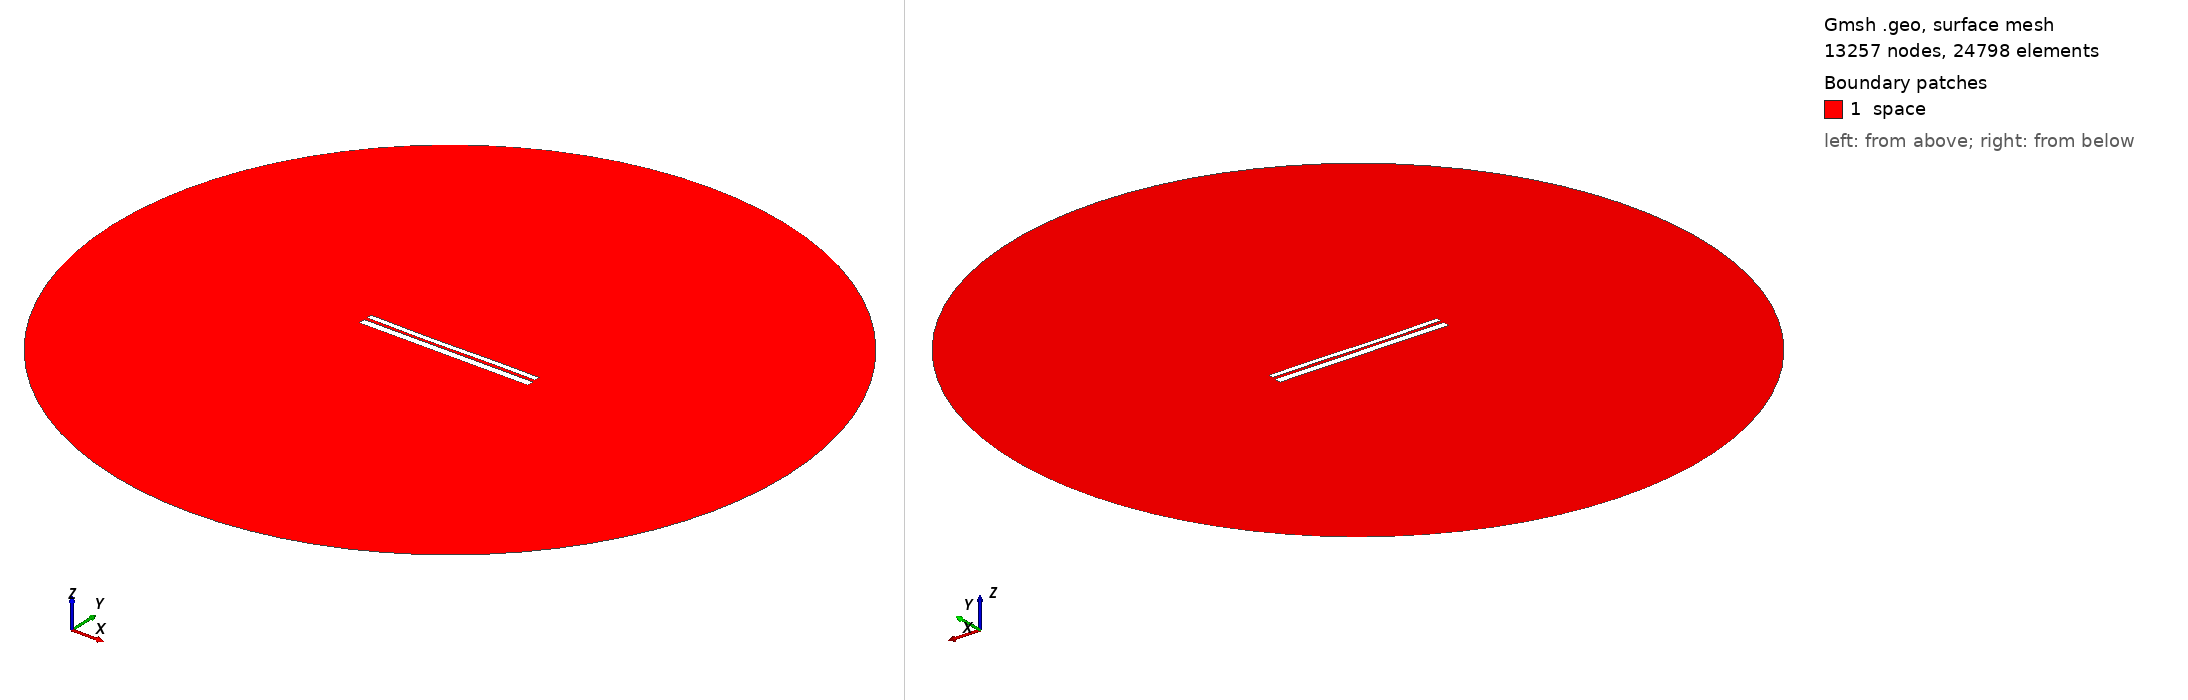

Gmsh geometry script, surface-meshed: 13257 nodes, 24798 surface elements. Boundary patches (legend numbers): 1 space. Left view from above one corner, right view from below the opposite corner. Legend entries are the model's physical surfaces. The drawing asked Gmsh for element sizes between 1% and 20% of the model's largest extent; the script's own settings can give other sizes.

=== 9503.geo (drawn) ===
//---------------------------------------
// Geometry kernel
//---------------------------------------

SetFactory("OpenCASCADE");



//---------------------------------------
// Parameters of the geometry
//---------------------------------------

// Overetch of the upper plate
overetch = 0.375;

// Distance between the plates
distance = 1.5;

// Discretization over the x axis (for the deformation)
nx = 50; 

// Length of the plate
L = 100 - overetch; 

// Number of modes
n = 4; 

// 1st mode coefficient
coeff(1) = -0.075;
beta(1) = 0.596864 * 3.1415926535 / L;

// 2nd mode coefficient
coeff(2) = -0.15;
beta(2) = 1.49418 * 3.1415926535 / L;

// 3rd mode coefficient
coeff(3) = -0.15;
beta(3) = 2.50025 * 3.1415926535 / L;

// 4th mode coefficient
coeff(4) = 0.0;
beta(4) = 3.49999 * 3.1415926535 / L;



//---------------------------------------
// Upper plate (deformed rectangle)
//---------------------------------------

// Coordiantes of the upper plate
xmin = -50;
xmax = 50 - overetch;

// Height of the upper plate
yheight = 4 - 2 * overetch;

// Indexes of the points
UpperID[] = {};
LowerID[] = {};
LeftID[] = {};
RightID[] = {};

// Point index
p = 1;

// Horizontal edges
For i In {1:nx}
    x = xmin + (i-1)*(xmax - xmin)/(nx-1);

    y_bottom = distance / 2 + overetch;
    For j In {1:n}
        C = (Cosh(beta(j)*L) + Cos(beta(j)*L)) / (Sinh(beta(j)*L) + Sin(beta(j)*L));
        y_bottom  = y_bottom + coeff(j) * (Cosh(beta(j)*(x+50)) - Cos(beta(j)*(x+50)) - C * (Sinh(beta(j)*(x+50)) - Sin(beta(j)*(x+50))));
    EndFor

    y_top = y_bottom + yheight;

    Point(p) = {x, y_top, 0, 1.0};
    UpperID[i] = p;
    p = p + 1;

    Point(p) = {x, y_bottom, 0, 1.0};
    LowerID[i] = p;
    p = p + 1;
EndFor

// Create point lists
UpperPts[] = {}; LowerPts[] = {};
For i In {1:nx}
  UpperPts[] += {UpperID[i]};
  LowerPts[] += {LowerID[i]};
EndFor

// Build splines
Spline(1) = {UpperPts[]};
Spline(2) = {LowerPts[]};
Line(3) = {LowerPts[nx-1], UpperPts[nx-1]};
Line(4) = {LowerPts[0], UpperPts[0]};

// Build the plane surface
Curve Loop(1) = {2, 3, -1, -4};
Plane Surface(1) = {1};



//---------------------------------------
// Lower plate (rectangle)
//---------------------------------------

// Vertices
Point(1001) = {-50, -1, 0, 1.0};
Point(1002) = { 50, -1, 0, 1.0};
Point(1003) = { 50,  -5, 0, 1.0};
Point(1004) = {-50,  -5, 0, 1.0};

// Edges
Line(5) = {1001, 1002};
Line(6) = {1002, 1003};
Line(7) = {1003, 1004};
Line(8) = {1004, 1001};

// Plane surface
Line Loop(2) = {5, 6, 7, 8};
Plane Surface(2) = {2}; 



//---------------------------------------
// Outer (fictious) boundary
//---------------------------------------

// Points
Point(1005) = {0, 0, 0};       // Center
Point(1006) = {200, 0, 0};     // Start point
Point(1007) = {0, 200, 0};     // 90 degrees
Point(1008) = {-200, 0, 0};    // 180 degrees
Point(1009) = {0, -200, 0};    // 270 degrees

// Circle arcs (each needs start, center, end)
Circle(9) = {1006, 1005, 1007};
Circle(10) = {1007, 1005, 1008};
Circle(11) = {1008, 1005, 1009};
Circle(12) = {1009, 1005, 1006};

// Plane surface for the entire domain
Curve Loop(3) = {9, 10, 11, 12};
Surface(3) = {3};

// Subtract the plates from the whole domain to obtain the actual domain where we want to solve the equations
BooleanDifference{ Surface{3}; Delete; }{ Surface{1}; Surface{2}; Delete; }




//---------------------------------------
// Transfinite Lines/Curves
//---------------------------------------

// Set the number of points on the boundaries
r = 7;

// Plates
Transfinite Curve {1, 2} = 50*r Using Progression 1;
Transfinite Curve {3, 4} = 2*r Using Progression 1;
Transfinite Line {5, 7} = 50*r Using Progression 1;
Transfinite Line {6, 8} = 2*r Using Progression 1;

// Outer boundary
Transfinite Line {9, 10, 11, 12} = 20 Using Progression 1;



//---------------------------------------
// Physical groups
//---------------------------------------                

// Physical curves (boundaries)
Physical Line("force_segment", 10) = {2};
Physical Line("upper_plate", 11) = {1, 3, 4};
Physical Line("lower_plate", 12) = {5, 6, 7, 8};
Physical Line("boundary", 20) = {9, 10, 11, 12};

// Physical Surfaces
Physical Surface("space", 30) = {3};



//---------------------------------------
// 6. Generate the Mesh
//---------------------------------------

// 2D mesh generation
Mesh 2;
